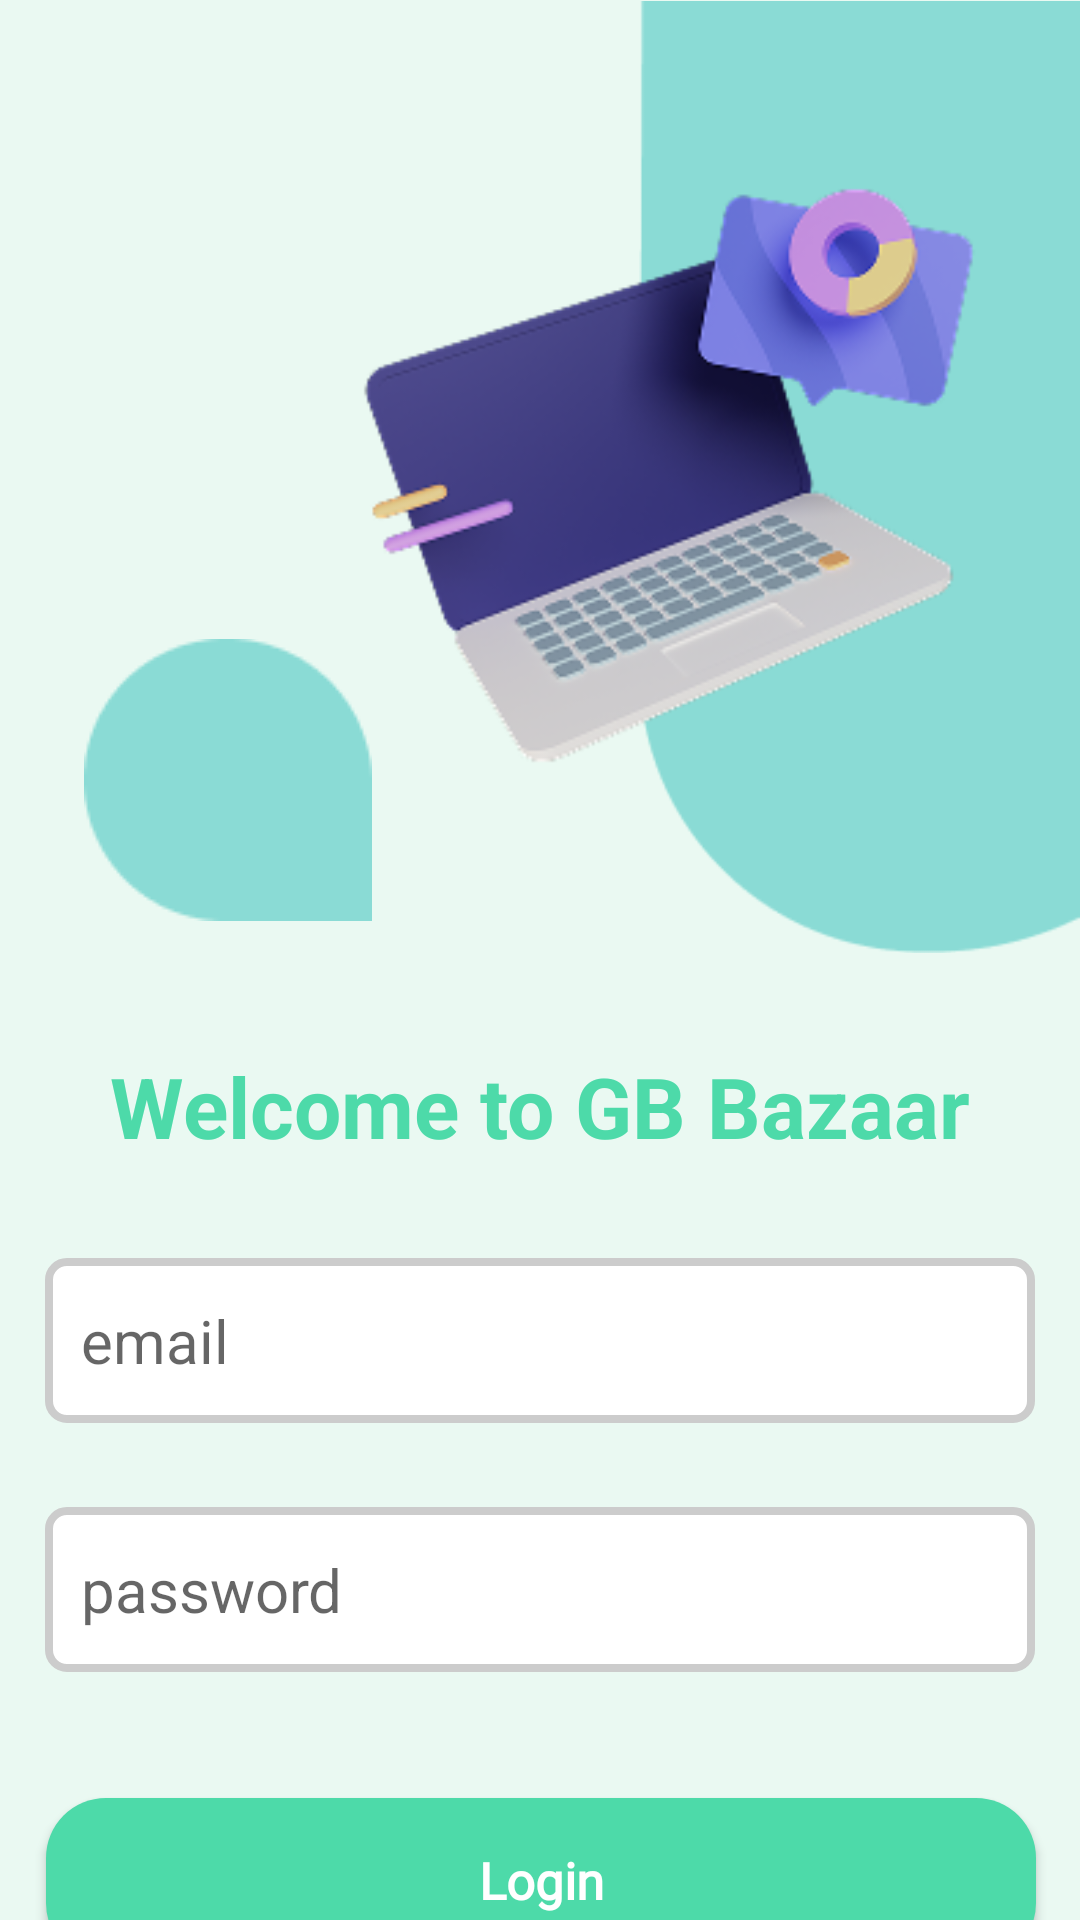

Produce the Android XML layout that renders to this screen, including the resource entries it uses.
<!-- AndroidManifest.xml: application theme Theme.GreenByteBazaar -->
<!-- res/layout/fragment_login.xml -->
<?xml version="1.0" encoding="utf-8"?>
<androidx.constraintlayout.widget.ConstraintLayout xmlns:android="http://schemas.android.com/apk/res/android"
    xmlns:app="http://schemas.android.com/apk/res-auto"
    xmlns:tools="http://schemas.android.com/tools"
    android:layout_width="match_parent"
    android:layout_height="match_parent"
    android:background="@color/background">

    <ImageView
        android:id="@+id/rec1"
        android:layout_width="147dp"
        android:layout_height="318dp"
        android:src="@drawable/rectangle1"
        app:layout_constraintEnd_toEndOf="parent"
        app:layout_constraintTop_toTopOf="parent" />

    <ImageView
        android:id="@+id/rec2"
        android:layout_width="wrap_content"
        android:layout_height="wrap_content"
        android:layout_marginStart="28dp"
        android:src="@drawable/rectangle2"
        app:layout_constraintBottom_toBottomOf="@id/rec1"
        app:layout_constraintStart_toStartOf="parent"
        app:layout_constraintTop_toTopOf="parent"
        app:layout_constraintVertical_bias="0.951" />

    <ImageView
        android:id="@+id/lab"
        android:layout_width="260dp"
        android:layout_height="297dp"
        android:layout_marginEnd="4dp"
        android:adjustViewBounds="true"
        android:src="@drawable/lab"
        app:layout_constraintEnd_toEndOf="parent"
        app:layout_constraintTop_toTopOf="parent" />

    <TextView
        android:id="@+id/welcome_login"
        android:layout_width="wrap_content"
        android:layout_height="wrap_content"
        android:layout_marginTop="32dp"
        android:text="Welcome to GB Bazaar"
        android:textColor="#4DDAA9"
        android:textSize="28sp"
        android:textStyle="bold"
        app:layout_constraintEnd_toEndOf="parent"
        app:layout_constraintStart_toStartOf="parent"
        app:layout_constraintTop_toBottomOf="@id/rec1" />

    <EditText
        android:id="@+id/email_edit"
        android:layout_width="330dp"
        android:layout_height="55dp"
        android:layout_marginTop="32dp"
        android:autofillHints="emailAddress"
        android:background="@drawable/rounded_edit_txt"
        android:hint="email"
        android:inputType="text"
        android:padding="12dp"
        android:textSize="20sp"
        app:layout_constraintEnd_toEndOf="parent"
        app:layout_constraintStart_toStartOf="parent"
        app:layout_constraintTop_toBottomOf="@id/welcome_login" />

    <EditText
        android:id="@+id/password_edit"
        android:layout_width="330dp"
        android:layout_height="55dp"
        android:layout_marginTop="28dp"
        android:autofillHints="password"
        android:background="@drawable/rounded_edit_txt"
        android:hint="password"
        android:inputType="textPassword"
        android:padding="12dp"
        android:textSize="20sp"
        app:layout_constraintEnd_toEndOf="parent"
        app:layout_constraintStart_toStartOf="parent"
        app:layout_constraintTop_toBottomOf="@id/email_edit" />

    <androidx.appcompat.widget.AppCompatButton
        android:id="@+id/btn_login"
        style="@style/greenButtonStyle"
        android:layout_width="330dp"
        android:layout_height="55dp"
        android:layout_marginTop="42dp"
        android:background="@drawable/rounded_btn"
        android:padding="12dp"
        android:text="Login"
        android:textStyle="bold"
        app:layout_constraintBottom_toTopOf="@id/guideline8"
        app:layout_constraintEnd_toEndOf="parent"
        app:layout_constraintHorizontal_bias="0.506"
        app:layout_constraintStart_toStartOf="parent"
        app:layout_constraintTop_toBottomOf="@id/password_edit"
        app:layout_constraintVertical_bias="0.0" />

    <ProgressBar
        android:id="@+id/progress_circular1"
        android:layout_width="wrap_content"
        android:layout_height="wrap_content"
        android:layout_marginTop="28dp"
        android:background="@drawable/rounded_btn"
        android:indeterminateTint="@color/white"
        android:visibility="gone"
        app:layout_constraintEnd_toEndOf="parent"
        app:layout_constraintHorizontal_bias="0.494"
        app:layout_constraintStart_toStartOf="parent"
        app:layout_constraintTop_toBottomOf="@id/password_edit"
        app:layout_constraintBottom_toTopOf="@id/guideline8"/>


    <TextView
        android:id="@+id/not_have_acc"
        android:layout_width="wrap_content"
        android:layout_height="wrap_content"
        android:fontFamily="@font/sf_pro_display"
        android:text=" Don't Have an account?"
        android:textSize="22sp"
        app:layout_constraintBottom_toBottomOf="parent"
        app:layout_constraintEnd_toEndOf="@id/btn_login"
        app:layout_constraintHorizontal_bias="0.097"
        app:layout_constraintStart_toStartOf="@id/btn_login"
        app:layout_constraintTop_toBottomOf="@id/guideline8"
        app:layout_constraintVertical_bias="0.137" />

    <TextView
        android:id="@+id/register"
        android:layout_width="wrap_content"
        android:layout_height="49dp"
        android:layout_marginTop="4dp"
        android:clickable="true"
        android:focusable="true"
        android:fontFamily="@font/sf_pro_display"
        android:text=" Register"
        android:textSize="22sp"
        android:textStyle="bold"
        app:layout_constraintBottom_toBottomOf="parent"
        app:layout_constraintEnd_toEndOf="@id/btn_login"
        app:layout_constraintHorizontal_bias="0.0"
        app:layout_constraintStart_toEndOf="@id/not_have_acc"
        app:layout_constraintTop_toBottomOf="@id/guideline8"
        app:layout_constraintVertical_bias="0.0" />

    <androidx.constraintlayout.widget.Guideline
        android:id="@+id/guideline8"
        android:layout_width="wrap_content"
        android:layout_height="wrap_content"
        android:orientation="horizontal"
        app:layout_constraintGuide_begin="673dp" />

</androidx.constraintlayout.widget.ConstraintLayout>
<!-- resources referenced by this layout -->
<resources>
  <color name="background">#EAF9F2</color>
  <color name="white">#FFFFFFFF</color>
  <!-- drawable lab: png bitmap (drawable, 42560 bytes) -->
  <!-- drawable rectangle1: png bitmap (drawable, 2514 bytes) -->
  <!-- drawable rectangle2: png bitmap (drawable, 1429 bytes) -->
  <!-- drawable rounded_btn (drawable) -->
  <?xml version="1.0" encoding="utf-8"?>
  <shape xmlns:android="http://schemas.android.com/apk/res/android">
      <corners android:radius="20dp"/>
      <solid android:color="#4DDAA9"/>
  </shape>
  <!-- drawable rounded_edit_txt (drawable) -->
  <?xml version="1.0" encoding="utf-8"?>
  <shape xmlns:android="http://schemas.android.com/apk/res/android">
      <corners android:radius="6dp"/>
      <solid android:color="@color/white"/>
      <stroke android:width="2.5dp"
          android:color="#cccccc"/>
  </shape>
  <style name="greenButtonStyle">
          <item name="android:background">#4DDAA0</item>
          <item name="android:fontFamily">@font/poppins_thin</item>
          <item name="android:textColor">@color/white</item>
          <item name="android:textSize">@dimen/h2TextSize</item>
          <item name="android:textAllCaps">false</item>
      </style>
  <style name="Theme.GreenByteBazaar" parent="Theme.MaterialComponents.DayNight.NoActionBar">
          
          <item name="colorPrimary">@color/purple_500</item>
          <item name="colorPrimaryVariant">#8ADBD5</item>
          <item name="colorOnPrimary">@color/white</item>
          
          <item name="colorSecondary">@color/teal_200</item>
          <item name="colorSecondaryVariant">@color/teal_700</item>
          <item name="colorOnSecondary">@color/black</item>
          
          <item name="android:statusBarColor">@color/background</item>
          <item name="android:windowLightStatusBar">true</item>
  
          
  
  
      </style>
  <dimen name="h2TextSize">17sp</dimen>
  <color name="purple_500">#FF6200EE</color>
  <color name="teal_200">#FF03DAC5</color>
  <color name="teal_700">#FF018786</color>
  <color name="black">#FF000000</color>
</resources>
